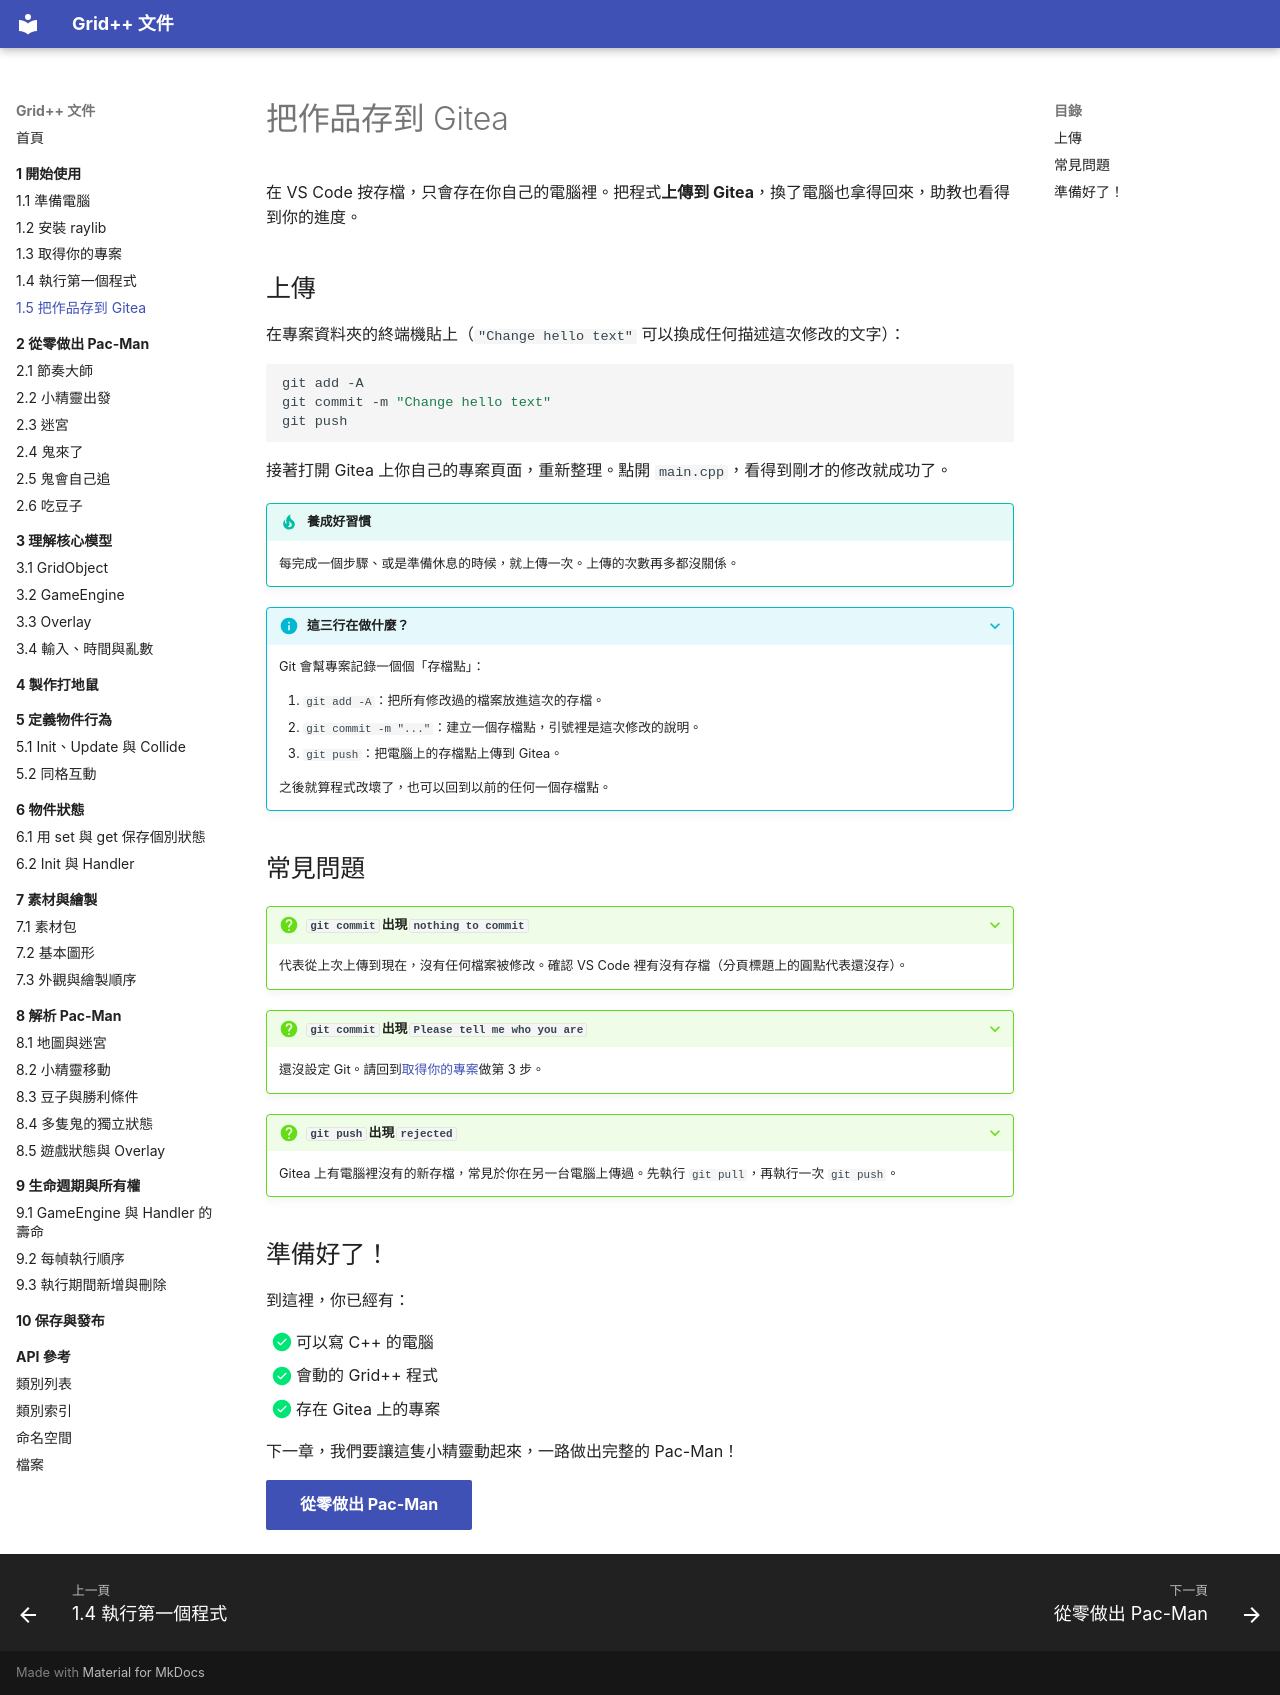

repository: GridPlusPlus/GridPlusPlus · page: 01-getting-started/05-save/index.html · generator: mkdocs

# 把作品存到 Gitea

在 VS Code 按存檔，只會存在你自己的電腦裡。把程式**上傳到 Gitea**，換了電腦也拿得回來，助教也看得到你的進度。

## 上傳

在專案資料夾的終端機貼上（`"Change hello text"` 可以換成任何描述這次修改的文字）：

```bash
git add -A
git commit -m "Change hello text"
git push
```

接著打開 Gitea 上你自己的專案頁面，重新整理。點開 `main.cpp`，看得到剛才的修改就成功了。

!!! tip "養成好習慣"

    每完成一個步驟、或是準備休息的時候，就上傳一次。上傳的次數再多都沒關係。

??? info "這三行在做什麼？"

    Git 會幫專案記錄一個個「存檔點」：

    1. `git add -A`：把所有修改過的檔案放進這次的存檔。
    2. `git commit -m "..."`：建立一個存檔點，引號裡是這次修改的說明。
    3. `git push`：把電腦上的存檔點上傳到 Gitea。

    之後就算程式改壞了，也可以回到以前的任何一個存檔點。

## 常見問題

??? question "`git commit` 出現 `nothing to commit`"

    代表從上次上傳到現在，沒有任何檔案被修改。確認 VS Code 裡有沒有存檔（分頁標題上的圓點代表還沒存）。

??? question "`git commit` 出現 `Please tell me who you are`"

    還沒設定 Git。請回到[取得你的專案](03-get-project.md)做第 3 步。

??? question "`git push` 出現 `rejected`"

    Gitea 上有電腦裡沒有的新存檔，常見於你在另一台電腦上傳過。先執行 `git pull`，再執行一次 `git push`。

## 準備好了！

到這裡，你已經有：

- [x] 可以寫 C++ 的電腦
- [x] 會動的 Grid++ 程式
- [x] 存在 Gitea 上的專案

下一章，我們要讓這隻小精靈動起來，一路做出完整的 Pac-Man！

[從零做出 Pac-Man](../02-pacman-tutorial/index.md){ .md-button .md-button--primary }
